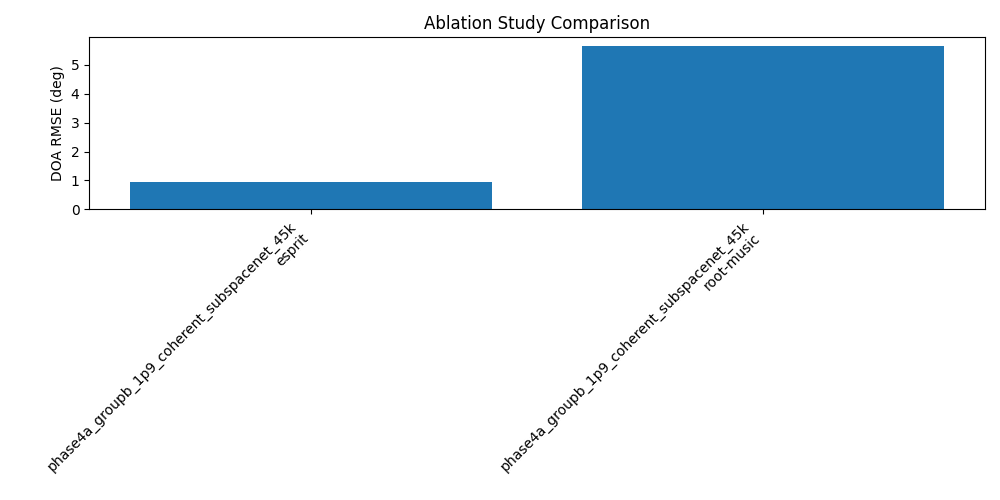

The table this chart was drawn from, first rows:
scheme, method, rmse_deg, avg_runtime_sec, avg_lrmc_runtime_sec, avg_lrmc_iterations, lrmc_convergence_rate, avg_lrmc_final_residual, min_lrmc_eigenvalue, min_lrmc_singular_value
phase4a_groupb_1p9_coherent_subspacenet_…, esprit, 0.9599, , , , , , , 
phase4a_groupb_1p9_coherent_subspacenet_…, root-music, 5.671, , , , , , , 
